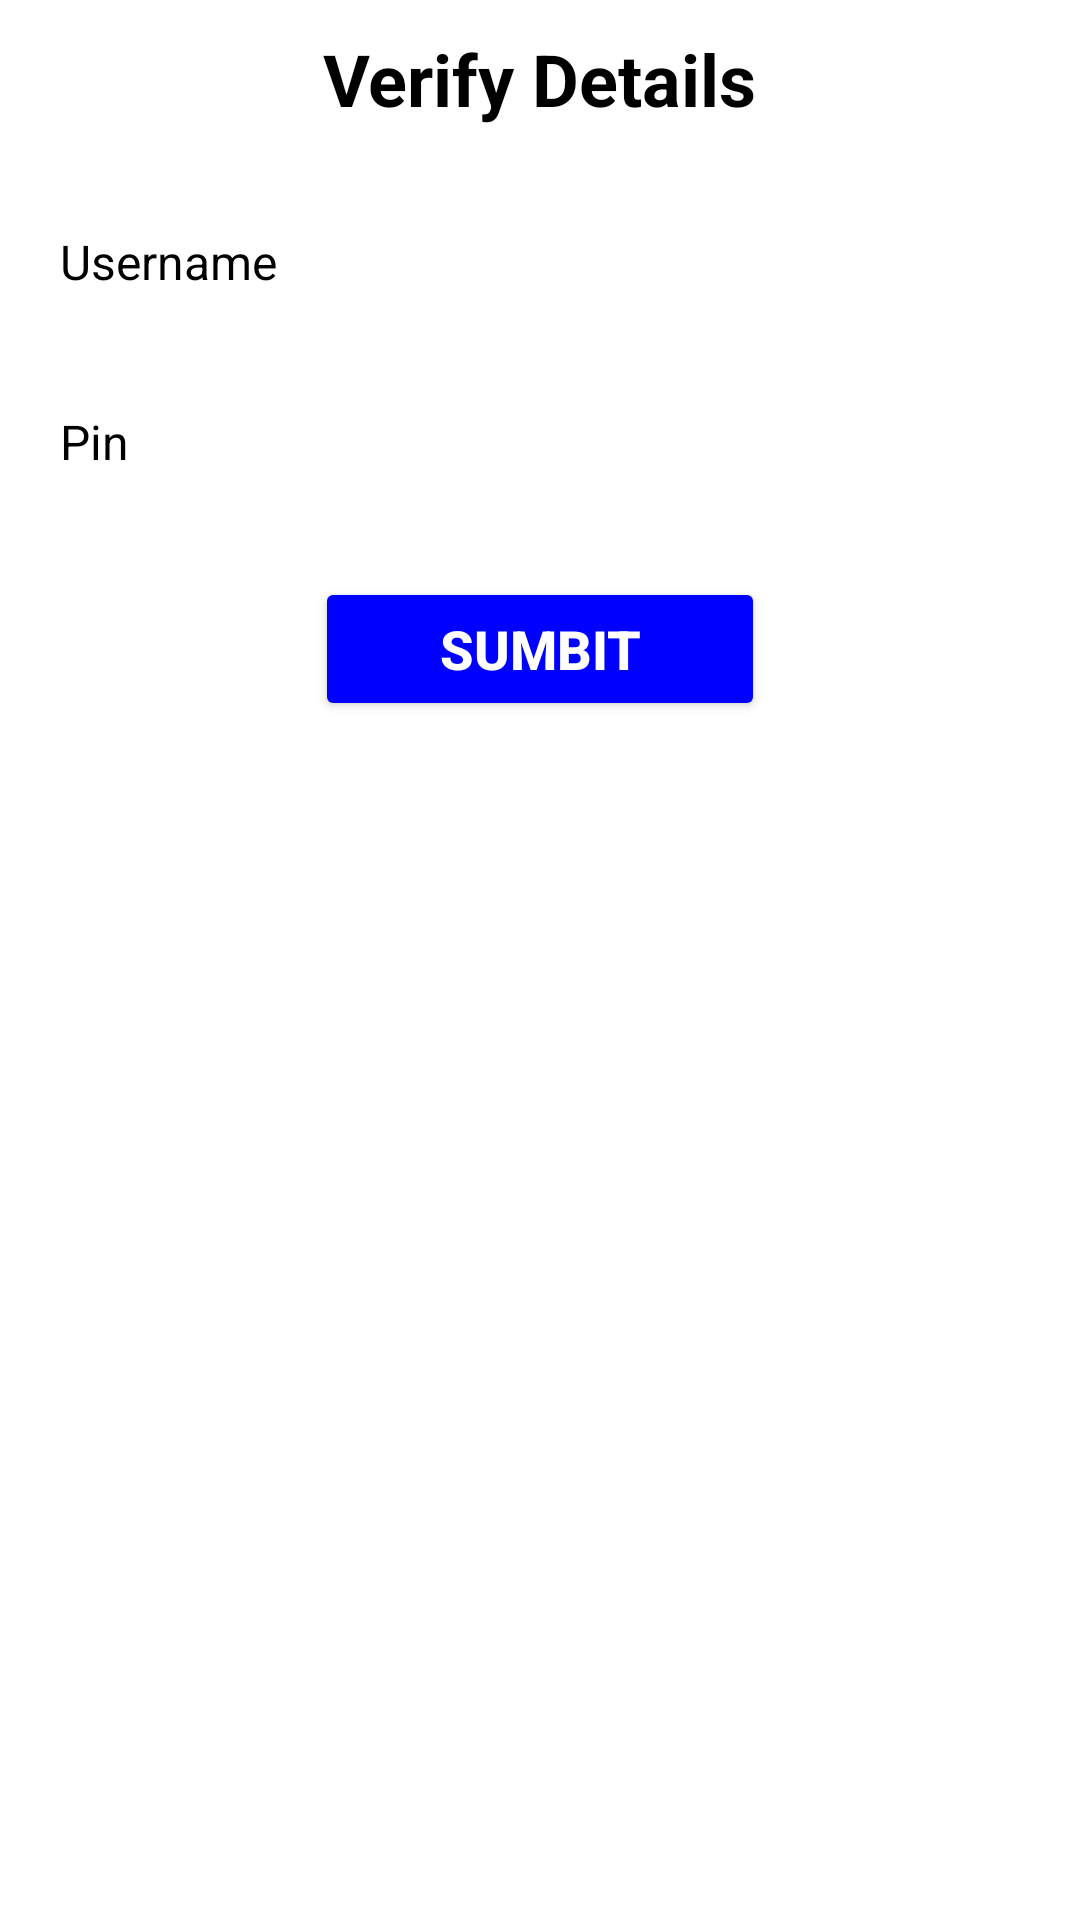

Write the Android layout XML for this screen, with the resource values it uses.
<!-- AndroidManifest.xml: application theme Theme.WhiteCardManagement -->
<!-- res/layout/officer_verify_fragment.xml -->
<?xml version="1.0" encoding="utf-8"?>
<LinearLayout xmlns:android="http://schemas.android.com/apk/res/android"
    android:layout_width="match_parent"
    android:layout_height="match_parent"
    android:orientation="vertical"
    android:padding="@dimen/size_10dp"
    android:background="@color/white">


    <TextView
        android:id="@+id/txt"
        android:layout_width="wrap_content"
        android:layout_height="wrap_content"
        android:text="Verify Details"
        android:textSize="@dimen/size_24dp"
        android:layout_centerHorizontal="true"
        android:textStyle="bold"
       android:layout_gravity="center"
        android:textColor="@color/black" />


    <EditText
        android:id="@+id/user_txt"
        android:layout_width="match_parent"
        android:layout_height="wrap_content"
        android:layout_centerHorizontal="true"
        android:layout_marginTop="@dimen/size_20dp"
        android:textSize="16sp"
        android:minHeight="50dp"

        android:padding="10dp"
        android:textColor="@color/black"
        android:background="@drawable/rounded_edittext"
        android:textColorHint="@color/black"
        android:hint="Username"/>

    <EditText
        android:id="@+id/pin_txt"
        android:layout_width="match_parent"
        android:layout_height="wrap_content"
        android:layout_centerHorizontal="true"
        android:layout_marginTop="@dimen/size_10dp"
        android:textSize="16sp"
        android:minHeight="50dp"
        android:maxLength="4"
        android:maxLines="4"
        android:padding="10dp"
        android:textColor="@color/black"
        android:background="@drawable/rounded_edittext"
        android:textColorHint="@color/black"
        android:hint="Pin"/>

    <Button
        android:id="@+id/buttonLogin"
        android:layout_width="150dp"
        android:layout_height="wrap_content"
        android:layout_below="@+id/editTextPassword"
        android:layout_gravity="center"
        android:textStyle="bold"
        android:textColor="@color/white"
        android:layout_marginTop="@dimen/size_20dp"
        android:textSize="18sp"
        android:backgroundTint="@color/blue"
        android:text="Sumbit"/>

    <androidx.recyclerview.widget.RecyclerView
        android:layout_width="match_parent"
        android:layout_height="wrap_content"
        android:id="@+id/recycler"
        android:layout_marginTop="@dimen/size_10dp"/>

</LinearLayout>
<!-- resources referenced by this layout -->
<resources>
  <color name="black">#FF000000</color>
  <color name="blue">#0000FF</color>
  <color name="white">#FFFFFFFF</color>
  <dimen name="size_10dp">10dp</dimen>
  <dimen name="size_20dp">20dp</dimen>
  <dimen name="size_24dp">24dp</dimen>
  <style name="Theme.WhiteCardManagement" parent="Theme.MaterialComponents.NoActionBar">
          
          <item name="colorPrimary">@color/purple_500</item>
          <item name="colorPrimaryVariant">@color/purple_700</item>
          <item name="colorOnPrimary">@color/white</item>
          
          <item name="colorSecondary">@color/teal_200</item>
          <item name="colorSecondaryVariant">@color/teal_700</item>
          <item name="colorOnSecondary">@color/black</item>
          
          <item name="android:statusBarColor">?attr/colorPrimaryVariant</item>
          
      </style>
  <color name="purple_500">#FF6200EE</color>
  <color name="purple_700">#FF3700B3</color>
  <color name="teal_200">#FF03DAC5</color>
  <color name="teal_700">#FF018786</color>
</resources>
